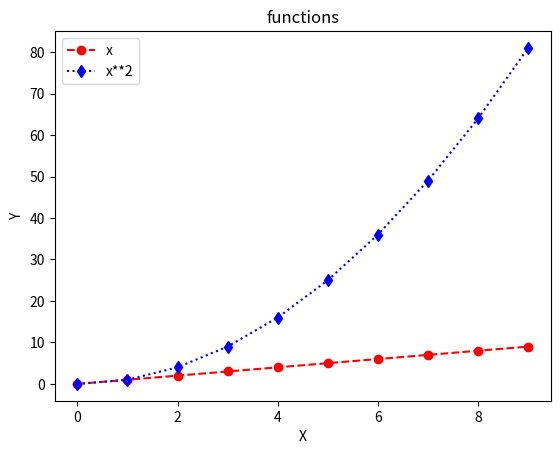

The script that saved this image:
import numpy as np
import matplotlib.pyplot as plt 
x=np.arange(0,10)                    #X 軸
y1=x                                 #Y軸1=x
y2=x**2                              #Y軸2=x**2
plt.plot(x, y1, 'r--o', label='x')   #指定資料之圖例標籤
plt.plot(x, y2, 'b:d', label='x**2') #指定資料之圖例標籤
plt.legend()                         #顯示圖例
plt.title('functions')               #設定圖形標題
plt.xlabel('X')                      #設定 X 軸標籤
plt.ylabel('Y')                      #設定 Y 軸標籤
plt.show()